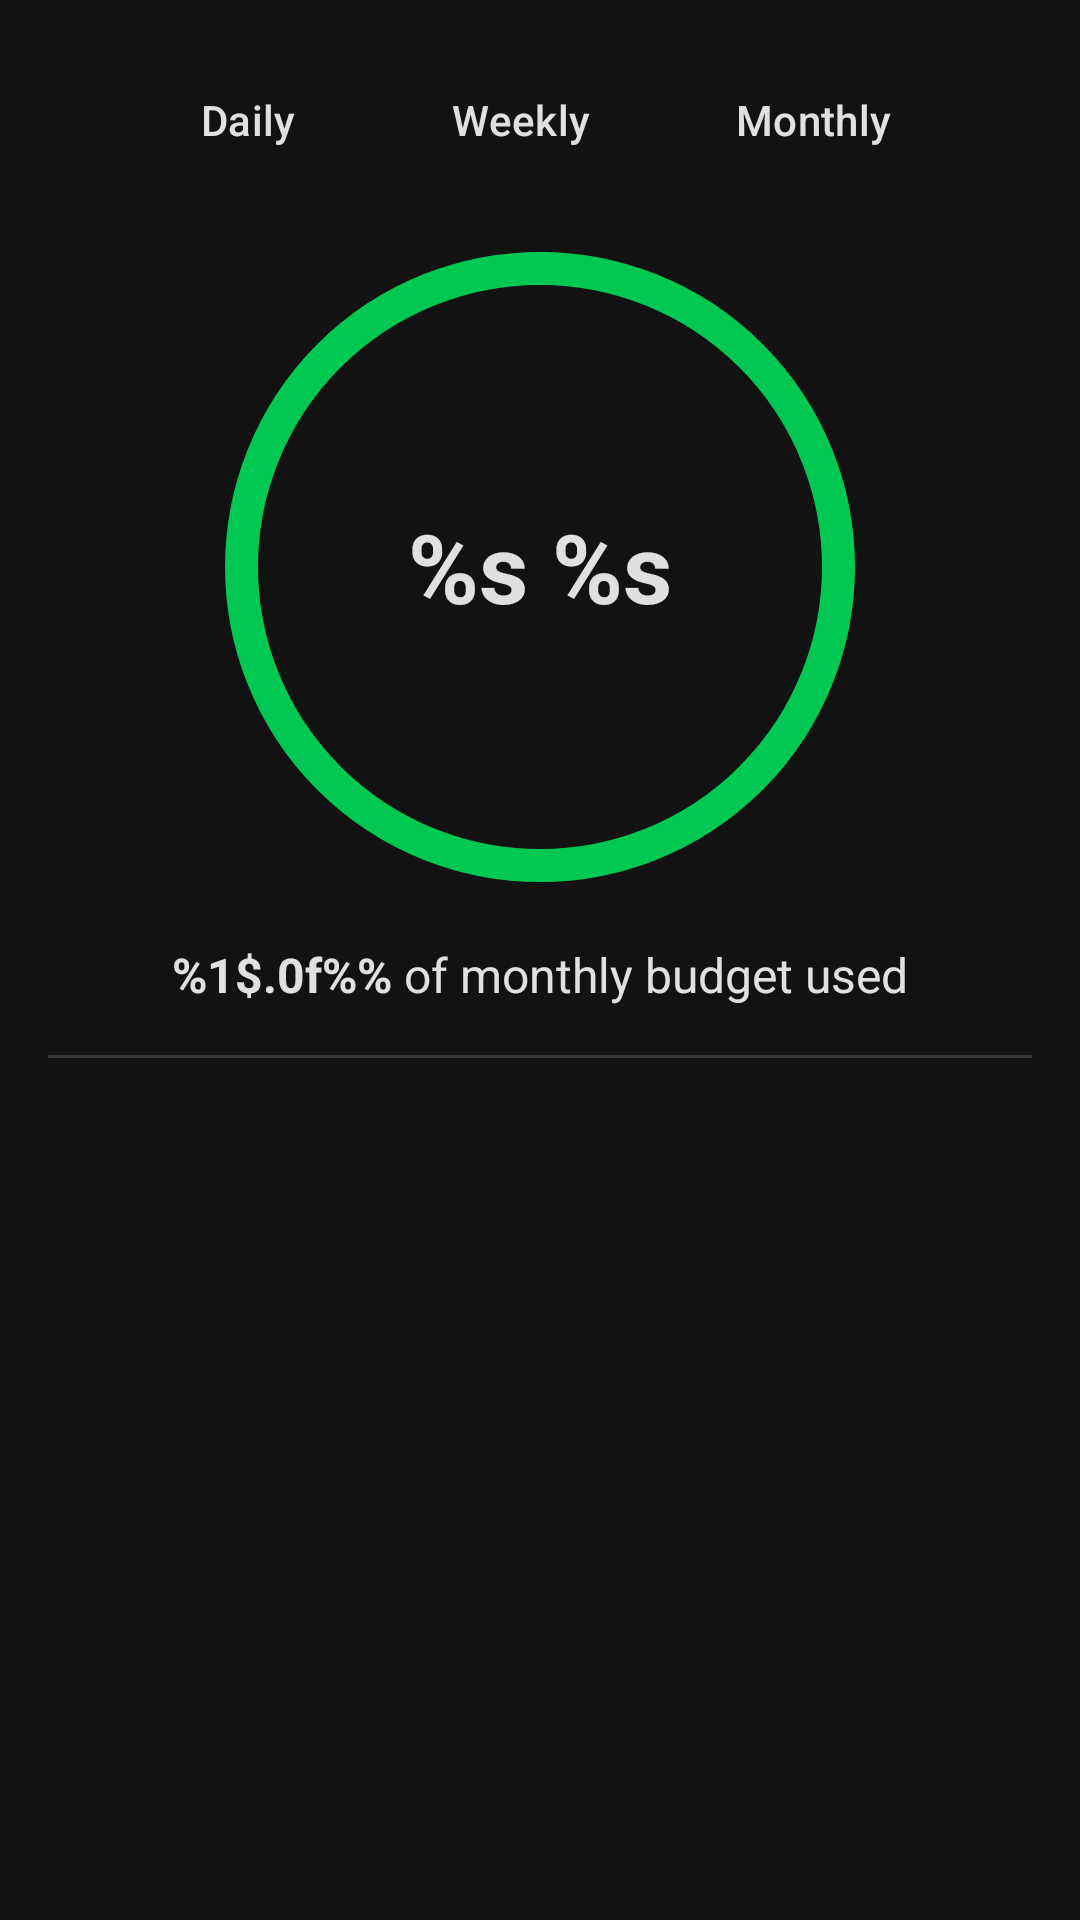

Reconstruct the res/layout file that produces this screen, plus the resources it refers to.
<!-- AndroidManifest.xml: application theme Theme.AkiraFinancialTracker -->
<!-- res/layout/fragment_home.xml -->
<RelativeLayout xmlns:android="http://schemas.android.com/apk/res/android"
    xmlns:tools="http://schemas.android.com/tools"
    xmlns:app="http://schemas.android.com/apk/res-auto"
    android:layout_width="match_parent"
    android:layout_height="match_parent"
    android:fitsSystemWindows="true"
    tools:context=".ui.fragments.HomeFragment">

    
    <com.google.android.material.button.MaterialButtonToggleGroup
        android:id="@+id/button_container"
        android:layout_width="match_parent"
        android:layout_height="wrap_content"
        android:orientation="horizontal"
        android:gravity="center"
        android:layout_marginTop="@dimen/spacing_m"
        app:singleSelection="true"
        android:background="?android:attr/windowBackground">

        <com.google.android.material.button.MaterialButton
            android:id="@+id/button_daily"
            android:layout_width="wrap_content"
            android:layout_height="wrap_content"
            android:text="@string/home_daily_filter_button"
            android:textColor="?android:attr/textColorPrimary"
            app:backgroundTint="@color/filter_button_selector" />

        <com.google.android.material.button.MaterialButton
            android:id="@+id/button_weekly"
            android:layout_width="wrap_content"
            android:layout_height="wrap_content"
            android:text="@string/home_weekly_filter_button"
            android:layout_marginStart="@dimen/spacing_s"
            android:layout_marginEnd="@dimen/spacing_s"
            android:textColor="?android:attr/textColorPrimary"
            app:backgroundTint="@color/filter_button_selector" />

        <com.google.android.material.button.MaterialButton
            android:id="@+id/button_monthly"
            android:layout_width="wrap_content"
            android:layout_height="wrap_content"
            android:text="@string/home_monthly_filter_button"
            android:textColor="?android:attr/textColorPrimary"
            app:backgroundTint="@color/filter_button_selector" />
    </com.google.android.material.button.MaterialButtonToggleGroup>

    <FrameLayout
        android:id="@+id/circular_progress_frame"
        android:layout_marginTop="@dimen/spacing_m"
        android:layout_width="wrap_content"
        android:layout_centerHorizontal="true"
        android:layout_height="wrap_content"
        android:layout_below="@id/button_container">

        <com.google.android.material.progressindicator.CircularProgressIndicator
            android:id="@+id/circular_progress"
            android:layout_width="wrap_content"
            android:layout_height="wrap_content"
            android:indeterminate="false"
            app:indicatorColor="@color/accent_red"
            app:indicatorSize="210dp"
            app:trackColor="@color/accent_green"
            app:trackThickness="11dp" />

        <TextView
            android:id="@+id/budget_text"
            android:layout_width="match_parent"
            android:layout_height="match_parent"
            android:textAlignment="center"
            android:layout_gravity="center"
            android:text="@string/home_remaining_budget_frame_text"
            android:textSize="32sp"
            android:textStyle="bold"
            android:textColor="?android:attr/textColorPrimary" />
    </FrameLayout>

    
    <TextView
        android:id="@+id/home_used_budget_text"
        android:layout_width="match_parent"
        android:layout_height="wrap_content"
        android:layout_below="@+id/circular_progress_frame"
        android:layout_marginTop="@dimen/spacing_m"
        android:textColor="?android:attr/textColorPrimary"
        android:gravity="center"
        android:textSize="16sp"
        android:text="@string/home_used_budget_text" />

    
    <View
        android:id="@+id/home_divider"
        android:layout_width="match_parent"
        android:layout_height="1dp"
        android:layout_below="@id/home_used_budget_text"
        android:layout_marginTop="@dimen/spacing_m"
        android:layout_marginStart="@dimen/spacing_m"
        android:layout_marginEnd="@dimen/spacing_m"
        android:background="@color/divider" />

    
    <androidx.recyclerview.widget.RecyclerView
        android:id="@+id/homeExpenseRecyclerView"
        android:layout_width="match_parent"
        android:layout_height="0dp"
        android:layout_below="@id/home_divider"
        android:layout_alignParentBottom="true"
        android:layout_marginTop="@dimen/spacing_s"
        android:layout_marginBottom="@dimen/spacing_xl" />

</RelativeLayout>
<!-- resources referenced by this layout -->
<resources>
  <color name="accent_green">#00c853</color>
  <color name="accent_red">#fe3737</color>
  <color name="divider">#393939</color>
  <dimen name="spacing_m">16dp</dimen>
  <dimen name="spacing_s">8dp</dimen>
  <dimen name="spacing_xl">64dp</dimen>
  <string name="home_daily_filter_button">Daily</string>
  <string name="home_monthly_filter_button">Monthly</string>
  <string name="home_remaining_budget_frame_text">%s %s</string>
  <string name="home_used_budget_text"><b>%1$.0f%%</b> of monthly budget used</string>
  <string name="home_weekly_filter_button">Weekly</string>
  <style name="Theme.AkiraFinancialTracker" parent="Base.Theme.AkiraFinancialTracker" />
  <style name="Base.Theme.AkiraFinancialTracker" parent="Theme.Material3.Dark.NoActionBar">
          
          <item name="colorPrimary">@color/accent_blue</item>
          <item name="colorOnPrimary">@color/primary_text</item>
          <item name="colorOnSecondary">@color/secondary_text</item>
  
          
          <item name="android:colorBackground">@color/background</item>
          <item name="colorSecondaryContainer">@color/secondary_background</item>
          <item name="colorSecondaryVariant">@color/tertiary_background</item>
  
          
          <item name="android:textColorPrimary">@color/primary_text</item>
          <item name="android:textColorSecondary">@color/secondary_text</item>
  
          
          <item name="dividerColor">@color/divider</item>
          <item name="colorControlNormal">@color/disabled_element</item>
          <item name="colorControlActivated">@color/accent_blue</item>
  
          
          <item name="android:statusBarColor">@color/background</item>
          <item name="android:navigationBarColor">@color/background</item>
      </style>
  <color name="accent_blue">#1e88e5</color>
  <color name="primary_text">#e0e0e0</color>
  <color name="secondary_text">#b0b0b0</color>
  <color name="background">#121212</color>
  <color name="secondary_background">#1e1e1e</color>
  <color name="tertiary_background">#333333</color>
  <color name="disabled_element">#1c1c1c</color>
</resources>
